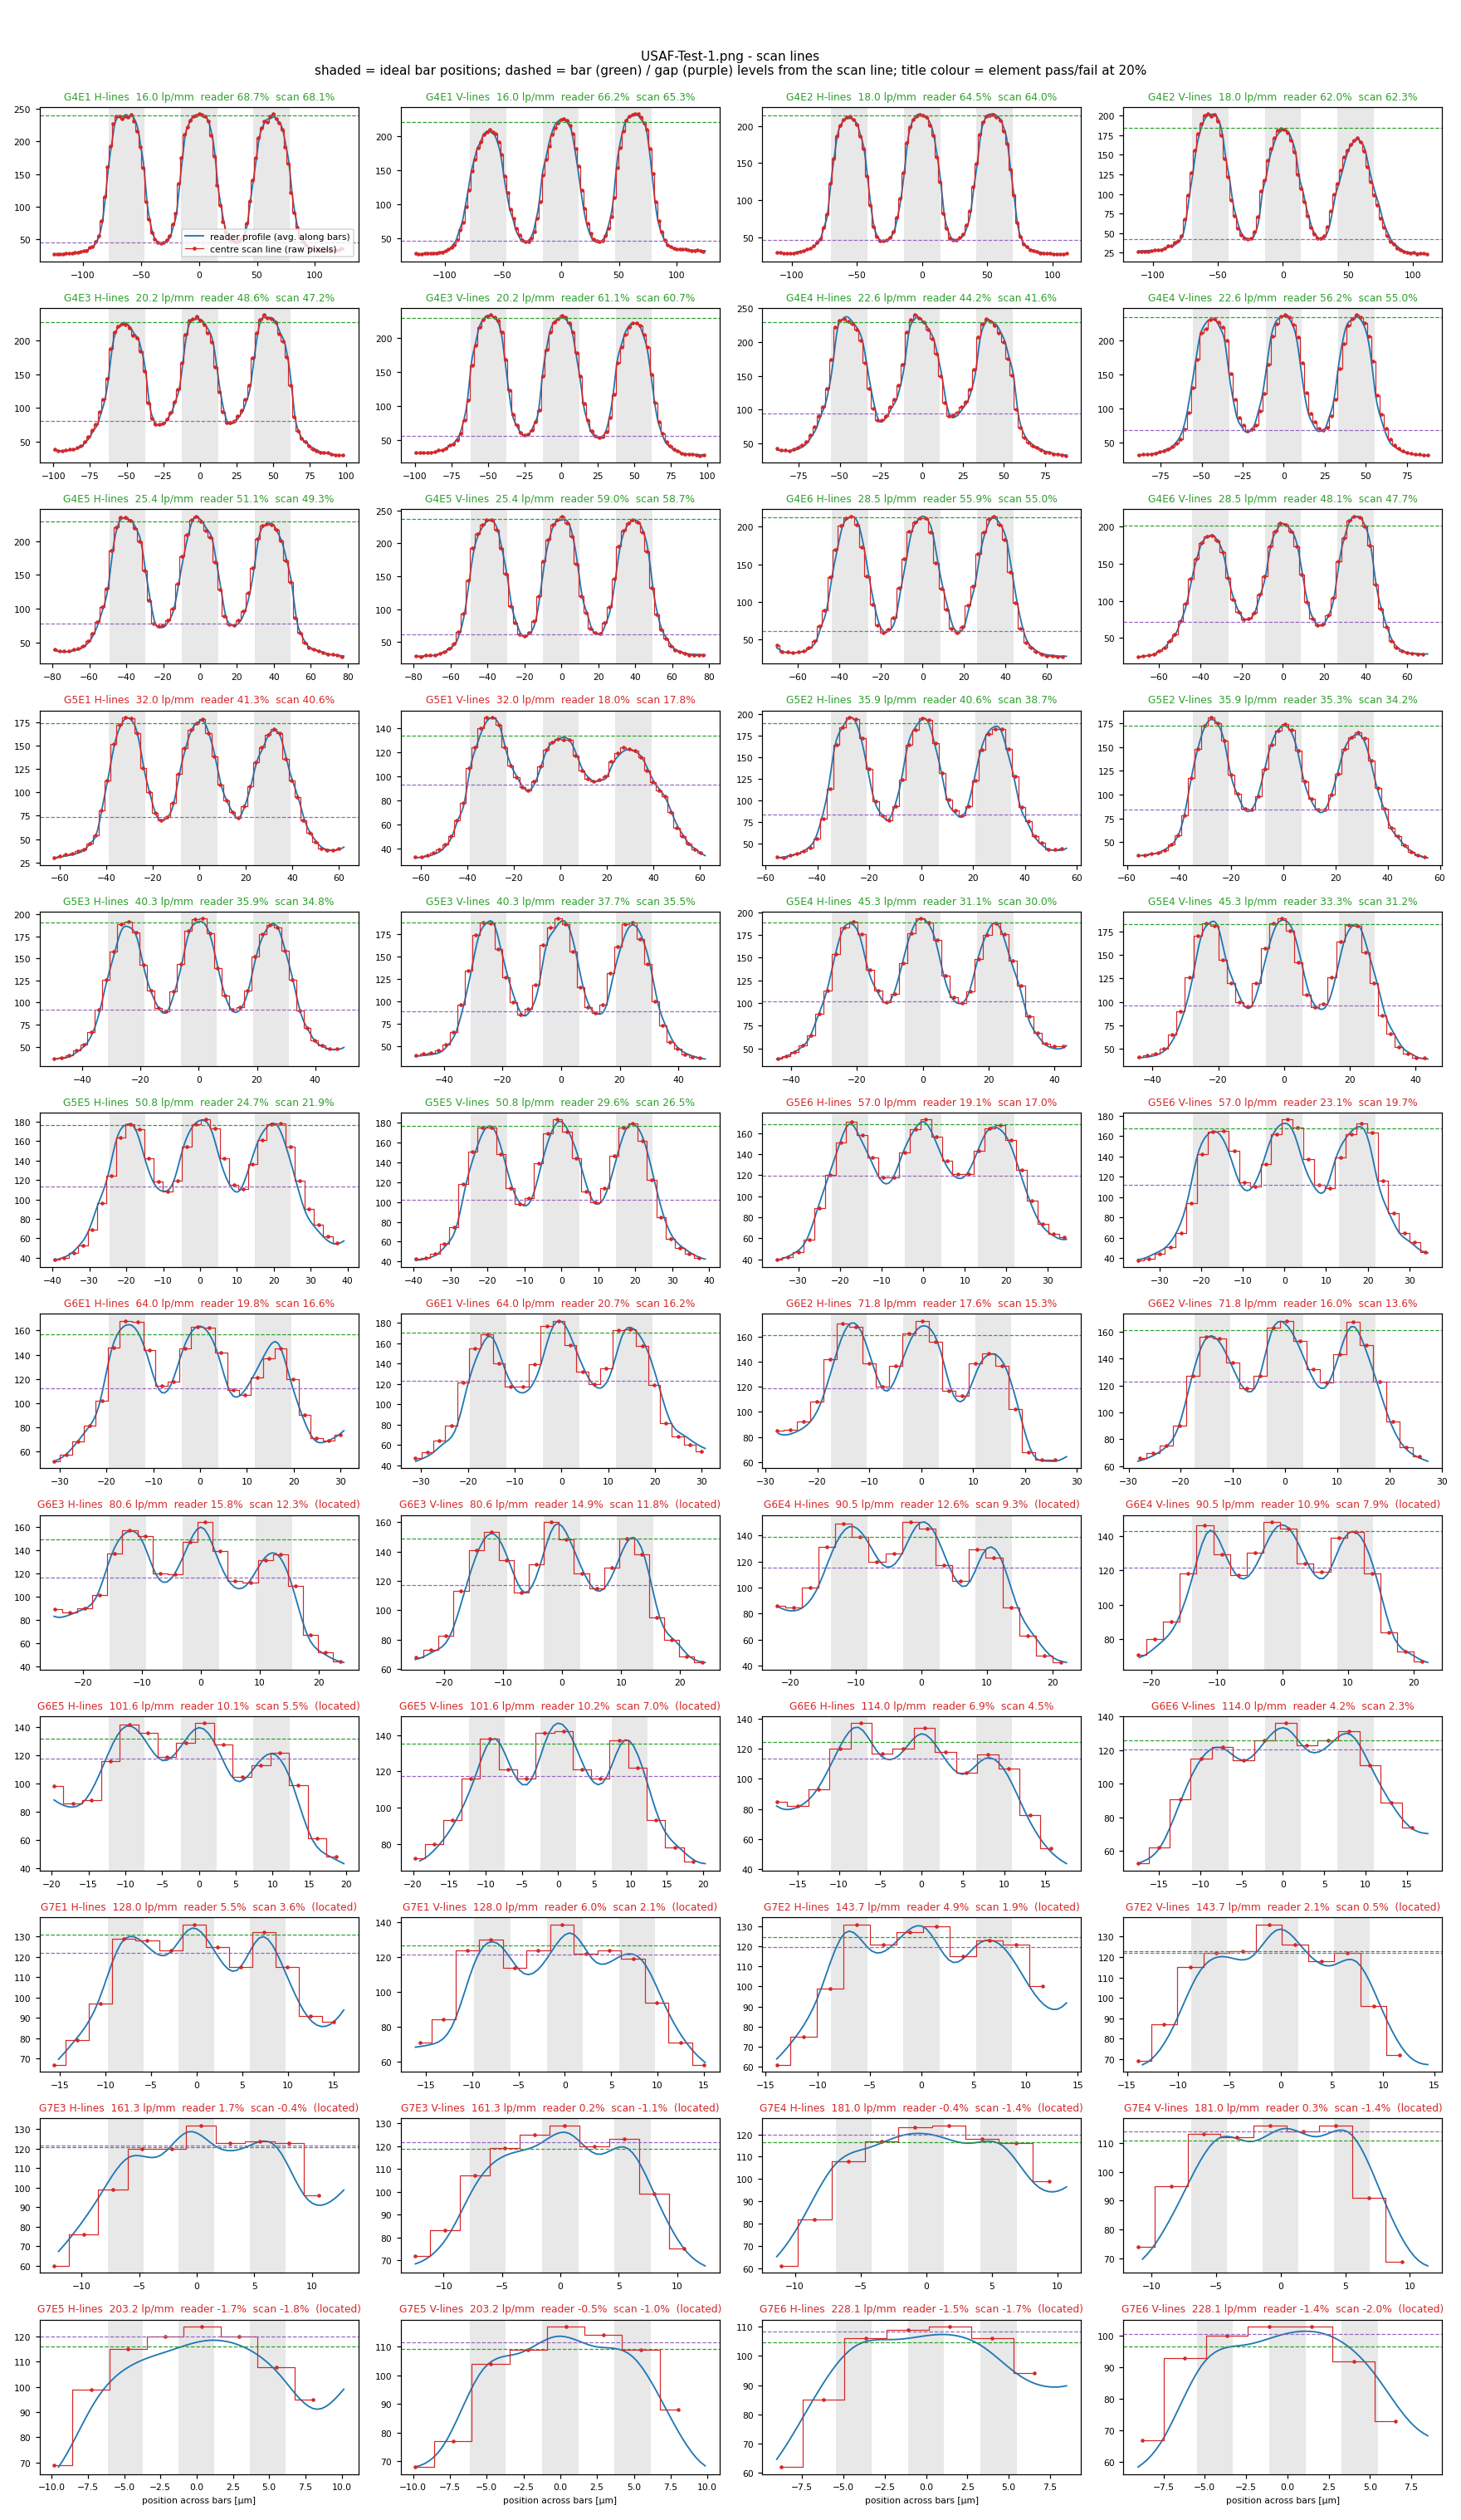

Source data for this figure (header and first rows):
group, element, lines, kind, position_px, position_um, value, pixel_x, pixel_y
4, 1, H, scanline, -48.94, -125, 27.0, 489, 492
4, 1, H, scanline, -47.94, -122.4, 28.0, 489, 493
4, 1, H, scanline, -46.94, -119.9, 28.0, 489, 494
4, 1, H, scanline, -45.94, -117.3, 28.0, 489, 495
4, 1, H, scanline, -44.94, -114.8, 29.0, 489, 496
4, 1, H, scanline, -43.94, -112.2, 29.0, 489, 497
4, 1, H, scanline, -42.94, -109.7, 29.0, 489, 498
4, 1, H, scanline, -41.94, -107.1, 30.0, 489, 499
4, 1, H, scanline, -40.94, -104.6, 30.0, 489, 500
4, 1, H, scanline, -39.94, -102, 31.0, 489, 501
4, 1, H, scanline, -38.94, -99.46, 33.0, 489, 502
4, 1, H, scanline, -37.94, -96.91, 33.0, 489, 503
4, 1, H, scanline, -36.94, -94.35, 37.0, 489, 504
4, 1, H, scanline, -35.94, -91.8, 39.0, 489, 505
4, 1, H, scanline, -34.94, -89.24, 46.0, 489, 506
4, 1, H, scanline, -33.94, -86.69, 56.0, 489, 507
4, 1, H, scanline, -32.94, -84.14, 78.0, 489, 508
4, 1, H, scanline, -31.94, -81.58, 115.0, 489, 509
4, 1, H, scanline, -30.94, -79.03, 161.0, 489, 510
4, 1, H, scanline, -29.94, -76.47, 193.0, 489, 511
4, 1, H, scanline, -28.94, -73.92, 227.0, 489, 512
4, 1, H, scanline, -27.94, -71.37, 239.0, 489, 513
4, 1, H, scanline, -26.94, -68.81, 238.0, 489, 514
4, 1, H, scanline, -25.94, -66.26, 235.0, 489, 515
4, 1, H, scanline, -24.94, -63.7, 238.0, 489, 516
4, 1, H, scanline, -23.94, -61.15, 237.0, 489, 517
4, 1, H, scanline, -22.94, -58.6, 241.0, 489, 518
4, 1, H, scanline, -21.94, -56.04, 231.0, 489, 519
4, 1, H, scanline, -20.94, -53.49, 216.0, 489, 520
4, 1, H, scanline, -19.94, -50.94, 191.0, 489, 521
4, 1, H, scanline, -18.94, -48.38, 160.0, 489, 522
4, 1, H, scanline, -17.94, -45.83, 108.0, 489, 523
4, 1, H, scanline, -16.94, -43.27, 81.0, 489, 524
4, 1, H, scanline, -15.94, -40.72, 60.0, 489, 525
4, 1, H, scanline, -14.94, -38.17, 50.0, 489, 526
4, 1, H, scanline, -13.94, -35.61, 45.0, 489, 527
4, 1, H, scanline, -12.94, -33.06, 44.0, 489, 528
4, 1, H, scanline, -11.94, -30.5, 45.0, 489, 529
4, 1, H, scanline, -10.94, -27.95, 49.0, 489, 530
4, 1, H, scanline, -9.944, -25.4, 56.0, 489, 531
4, 1, H, scanline, -8.944, -22.84, 73.0, 489, 532
4, 1, H, scanline, -7.944, -20.29, 90.0, 489, 533
4, 1, H, scanline, -6.944, -17.73, 135.0, 489, 534
4, 1, H, scanline, -5.944, -15.18, 175.0, 489, 535
4, 1, H, scanline, -4.944, -12.63, 210.0, 489, 536
4, 1, H, scanline, -3.944, -10.07, 222.0, 489, 537
4, 1, H, scanline, -2.944, -7.519, 232.0, 489, 538
4, 1, H, scanline, -1.944, -4.965, 238.0, 489, 539
4, 1, H, scanline, -0.944, -2.411, 240.0, 489, 540
4, 1, H, scanline, 0.056, 0.143, 242.0, 489, 541
4, 1, H, scanline, 1.056, 2.697, 241.0, 489, 542
4, 1, H, scanline, 2.056, 5.251, 238.0, 489, 543
4, 1, H, scanline, 3.056, 7.805, 231.0, 489, 544
4, 1, H, scanline, 4.056, 10.36, 209.0, 489, 545
4, 1, H, scanline, 5.056, 12.91, 178.0, 489, 546
4, 1, H, scanline, 6.056, 15.47, 133.0, 489, 547
4, 1, H, scanline, 7.056, 18.02, 103.0, 489, 548
4, 1, H, scanline, 8.056, 20.57, 77.0, 489, 549
4, 1, H, scanline, 9.056, 23.13, 60.0, 489, 550
4, 1, H, scanline, 10.06, 25.68, 50.0, 489, 551
... 8,740 more rows
